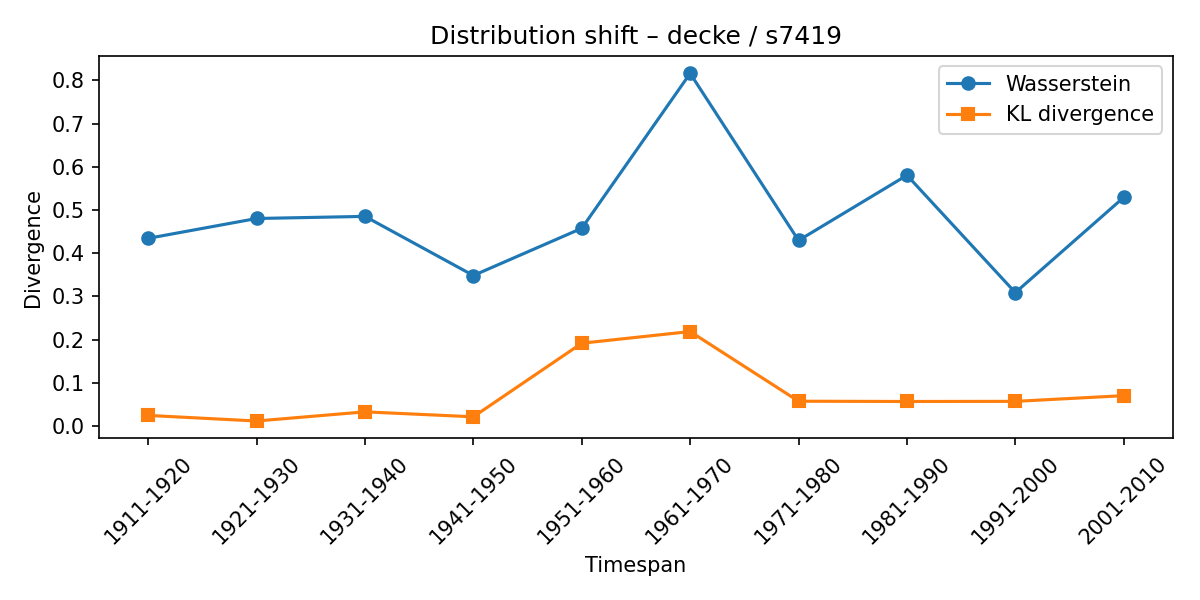

The data file committed next to this chart (first rows):
synset, lexeme, from_timespan, to_timespan, wasserstein, kl_divergence
s7419, decke, 1901-1910, 1911-1920, 0.4345, 0.02484
s7419, decke, 1911-1920, 1921-1930, 0.4804, 0.0119
s7419, decke, 1921-1930, 1931-1940, 0.4852, 0.03307
s7419, decke, 1931-1940, 1941-1950, 0.3485, 0.02163
s7419, decke, 1941-1950, 1951-1960, 0.4577, 0.1919
s7419, decke, 1951-1960, 1961-1970, 0.816, 0.2189
s7419, decke, 1961-1970, 1971-1980, 0.4295, 0.05767
s7419, decke, 1971-1980, 1981-1990, 0.5804, 0.05706
s7419, decke, 1981-1990, 1991-2000, 0.3089, 0.05735
s7419, decke, 1991-2000, 2001-2010, 0.5292, 0.07055
